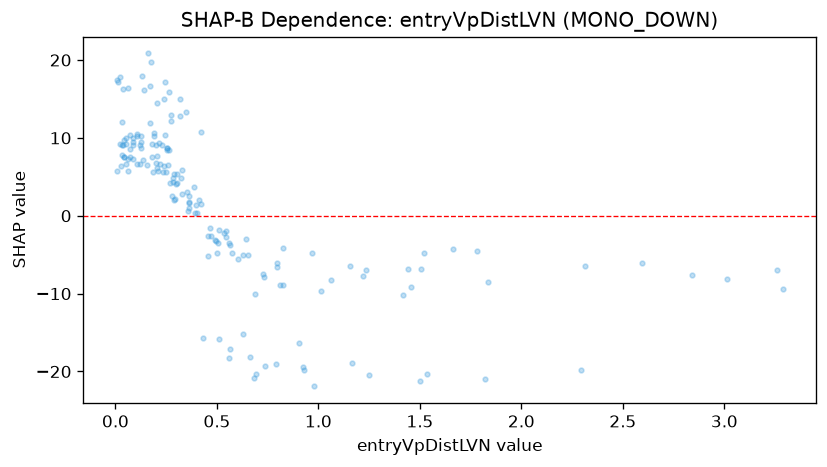

Source data for this figure (header and first rows):
feature_value, shap_value
1.164, -18.97
0.24, 6.367
0.214, 9.399
0.05, 9.19
0.212, 5.805
0.126, 9.501
0.683, -20.78
0.143, 16.13
0.627, -15.21
0.564, -17.16
0.272, 12.23
0.32, 12.87
0.35, 13.3
0.172, 16.69
0.064, 16.38
2.843, -7.672
3.258, -6.95
0.105, 10.22
0.734, -7.844
0.071, 7.513
0.79, -19.05
0.16, 20.84
0.317, 15
0.978, -21.91
0.121, 9.113
0.454, -5.109
0.175, 19.72
0.05, 6.662
1.665, -4.303
3.287, -9.4
0.03, 12.08
1.454, -9.101
1.784, -4.494
0.726, -7.425
0.365, 1.819
0.006, 5.763
0.199, 9.06
0.499, -4.731
0.041, 7.544
0.572, -4.764
0.93, -19.82
1.249, -20.4
0.24, 14.95
0.329, 2.845
0.026, 6.418
0.253, 8.653
0.81, -8.833
0.038, 16.23
0.007, 17.37
0.276, 12.89
0.691, -20.37
0.025, 17.86
0.662, -18.13
2.293, -19.83
1.533, -20.3
0.495, -3.227
0.363, 1.585
0.359, 0.5698
0.403, 0.3626
0.47, -2.544
... 107 more rows
